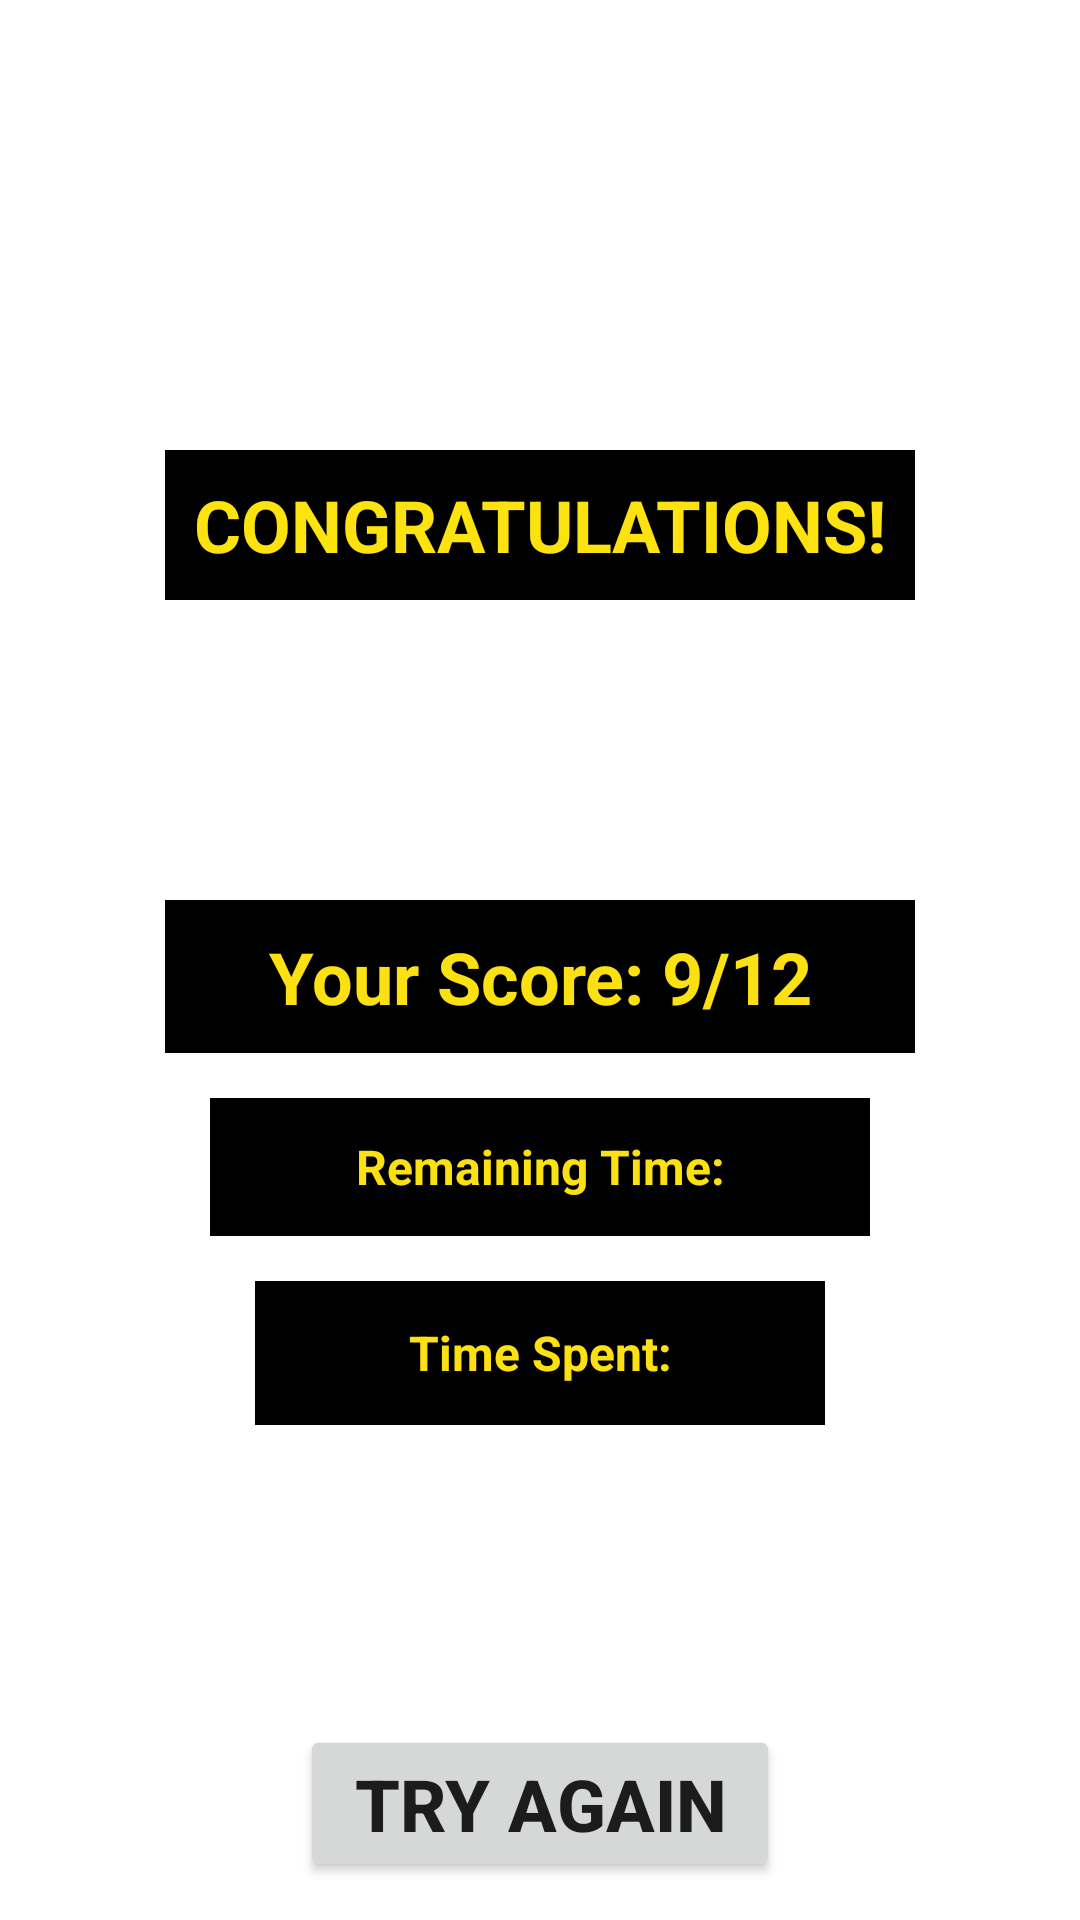

Here is an Android app screen rendered from its layout file. Give the layout XML and the strings, colors and styles it references.
<!-- AndroidManifest.xml: application theme Theme.RandoMath -->
<!-- res/layout/activity_ending.xml -->
<?xml version="1.0" encoding="utf-8"?>
<androidx.constraintlayout.widget.ConstraintLayout
    xmlns:android="http://schemas.android.com/apk/res/android"
    xmlns:tools="http://schemas.android.com/tools"
    xmlns:app="http://schemas.android.com/apk/res-auto"
    android:layout_width="match_parent"
    android:layout_height="match_parent"
    tools:context=".EndingActivity"
    >

    <TextView
        android:id="@+id/congratsText"
        android:layout_width="250dp"
        android:layout_height="50dp"
        android:layout_marginTop="150dp"
        android:background="#000000"
        android:gravity="center"
        android:text="CONGRATULATIONS!"
        android:textColor="#FCE20F"
        android:textSize="24dp"
        android:textStyle="bold"
        app:layout_constraintEnd_toEndOf="parent"
        app:layout_constraintStart_toStartOf="parent"
        app:layout_constraintTop_toTopOf="parent" />

    <TextView
        android:id="@+id/scoreText"
        android:layout_width="250dp"
        android:layout_height="51dp"
        android:layout_marginTop="100dp"
        android:background="#000000"
        android:gravity="center"
        android:text="Your Score: 9/12"
        android:textColor="#FBE012"
        android:textSize="24dp"
        android:textStyle="bold"
        app:layout_constraintEnd_toEndOf="parent"
        app:layout_constraintStart_toStartOf="parent"
        app:layout_constraintTop_toBottomOf="@+id/congratsText" />

    <TextView
        android:id="@+id/remainingText"
        android:layout_width="220dp"
        android:layout_height="46dp"
        android:layout_marginTop="15dp"
        android:background="#000000"
        android:gravity="center"
        android:text="Remaining Time:"
        android:textColor="#FBE012"
        android:textSize="16dp"
        android:textStyle="bold"
        app:layout_constraintEnd_toEndOf="parent"
        app:layout_constraintStart_toStartOf="parent"
        app:layout_constraintTop_toBottomOf="@+id/scoreText" />

    <TextView
        android:id="@+id/spentText"
        android:layout_width="190dp"
        android:layout_height="48dp"
        android:layout_marginTop="15dp"
        android:background="#000000"
        android:gravity="center"
        android:text="Time Spent:"
        android:textColor="#FBE012"
        android:textSize="16dp"
        android:textStyle="bold"
        app:layout_constraintEnd_toEndOf="parent"
        app:layout_constraintStart_toStartOf="parent"
        app:layout_constraintTop_toBottomOf="@+id/remainingText" />

    <Button
        android:id="@+id/tryAgainButton"
        android:layout_width="160dp"
        android:layout_height="wrap_content"
        android:layout_marginTop="100dp"
        android:text="TRY AGAIN"
        android:textSize="24dp"
        android:textStyle="bold"
        app:layout_constraintEnd_toEndOf="parent"
        app:layout_constraintStart_toStartOf="parent"
        app:layout_constraintTop_toBottomOf="@+id/spentText" />

</androidx.constraintlayout.widget.ConstraintLayout>
<!-- resources referenced by this layout -->
<resources>
  <style name="Theme.RandoMath" parent="Theme.MaterialComponents.DayNight.DarkActionBar">
          
          <item name="colorPrimary">@color/purple_500</item>
          <item name="colorPrimaryVariant">@color/purple_700</item>
          <item name="colorOnPrimary">@color/white</item>
          
          <item name="colorSecondary">@color/teal_200</item>
          <item name="colorSecondaryVariant">@color/teal_700</item>
          <item name="colorOnSecondary">@color/black</item>
          
          <item name="android:statusBarColor">?attr/colorPrimaryVariant</item>
          
      </style>
  <color name="purple_500">#FDE409</color>
  <color name="purple_700">#000000</color>
  <color name="white">#0B0B0B</color>
  <color name="teal_200">#FDE409</color>
  <color name="teal_700">#FDE409</color>
  <color name="black">#FF000000</color>
</resources>
